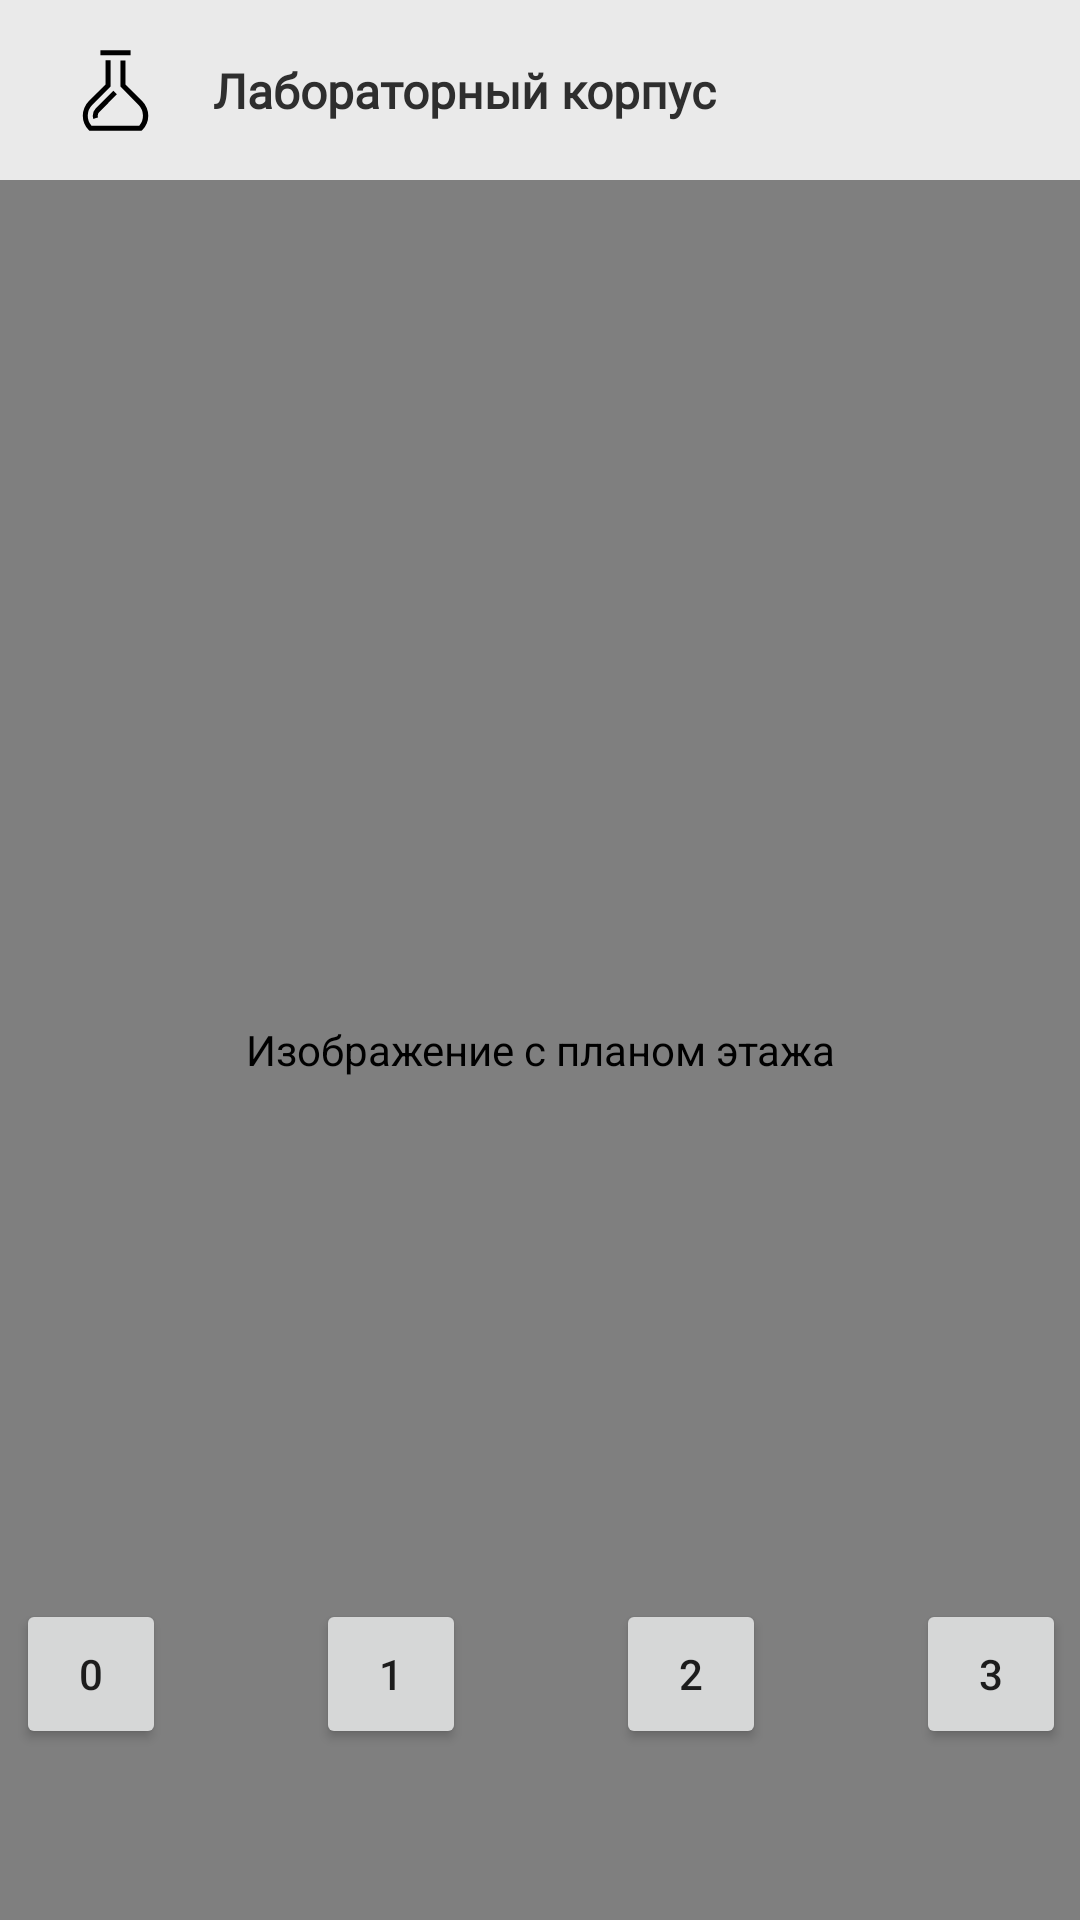

This screen was rendered from an Android layout file. Write that file and the resources it references.
<!-- AndroidManifest.xml: application theme Theme.SSUWTMap -->
<!-- res/layout/fragment_laborathory.xml -->
<?xml version="1.0" encoding="utf-8"?>
<androidx.constraintlayout.widget.ConstraintLayout xmlns:android="http://schemas.android.com/apk/res/android"
    xmlns:tools="http://schemas.android.com/tools"
    android:layout_width="match_parent"
    android:layout_height="match_parent"
    xmlns:app="http://schemas.android.com/apk/res-auto"
    tools:context=".Laborathory">

    <com.jsibbold.zoomage.ZoomageView
        android:id="@+id/floor_image"
        android:layout_width="0dp"
        android:layout_height="0dp"
        android:contentDescription="@string/image_description"
        android:src="@drawable/first_floor_lab"
        app:layout_constraintBottom_toBottomOf="parent"
        app:layout_constraintEnd_toEndOf="parent"
        app:layout_constraintHorizontal_bias="0.0"
        app:layout_constraintStart_toStartOf="parent"
        app:layout_constraintTop_toBottomOf="@+id/constraintLayout"
        app:layout_constraintVertical_bias="1.0"
        app:zoomage_animateOnReset="true"
        app:zoomage_autoCenter="true"
        app:zoomage_autoResetMode="UNDER"
        app:zoomage_maxScale="8"
        app:zoomage_minScale="0.6"
        app:zoomage_restrictBounds="false"
        app:zoomage_translatable="true"
        app:zoomage_zoomable="true" />

    <androidx.constraintlayout.widget.ConstraintLayout
        android:id="@+id/constraintLayout"
        android:layout_width="0dp"
        android:layout_height="60dp"
        android:background="@color/floorColor"
        android:clickable="false"
        app:layout_constraintEnd_toEndOf="parent"
        app:layout_constraintHorizontal_bias="0.0"
        app:layout_constraintStart_toStartOf="parent"
        app:layout_constraintTop_toTopOf="parent">

        <ImageView
            android:id="@+id/imageView"
            android:layout_width="45dp"
            android:layout_height="45dp"
            android:layout_marginStart="16dp"
            android:contentDescription="@string/menu_description"
            app:layout_constraintBottom_toBottomOf="parent"
            app:layout_constraintStart_toStartOf="parent"
            app:layout_constraintTop_toTopOf="parent"
            app:srcCompat="@drawable/ic_lab" />

        <TextView
            android:id="@+id/lab_building"
            android:layout_width="wrap_content"
            android:layout_height="wrap_content"
            android:layout_marginStart="10dp"
            android:fontFamily="@font/noto_serif"
            android:text="@string/header_lab"
            android:textColor="#2E2E2E"
            android:textSize="16sp"
            app:layout_constraintBottom_toBottomOf="parent"
            app:layout_constraintStart_toEndOf="@+id/imageView"
            app:layout_constraintTop_toTopOf="parent" />
    </androidx.constraintlayout.widget.ConstraintLayout>

    <androidx.constraintlayout.widget.ConstraintLayout
        android:layout_width="370dp"
        android:layout_height="64dp"
        android:layout_marginStart="15dp"
        android:layout_marginEnd="15dp"
        android:layout_marginBottom="50dp"
        app:layout_constraintBottom_toBottomOf="@+id/floor_image"
        app:layout_constraintEnd_toEndOf="parent"
        app:layout_constraintStart_toStartOf="parent">

        <Button
            android:id="@+id/button"
            android:layout_width="50dp"
            android:layout_height="50dp"
            android:layout_marginStart="10dp"
            android:layout_marginTop="10dp"
            android:layout_marginBottom="10dp"
            android:text="@string/zero"
            app:layout_constraintBottom_toBottomOf="parent"
            app:layout_constraintStart_toStartOf="parent"
            app:layout_constraintTop_toTopOf="parent" />

        <Button
            android:id="@+id/button1"
            android:layout_width="50dp"
            android:layout_height="50dp"
            android:layout_marginStart="50dp"
            android:layout_marginTop="10dp"
            android:layout_marginBottom="10dp"
            android:text="@string/one"
            app:layout_constraintBottom_toBottomOf="parent"
            app:layout_constraintStart_toEndOf="@+id/button"
            app:layout_constraintTop_toTopOf="parent" />

        <Button
            android:id="@+id/button2"
            android:layout_width="50dp"
            android:layout_height="50dp"
            android:layout_marginStart="50dp"
            android:layout_marginTop="10dp"
            android:layout_marginBottom="10dp"
            android:text="@string/two"
            app:layout_constraintBottom_toBottomOf="parent"
            app:layout_constraintStart_toEndOf="@+id/button1"
            app:layout_constraintTop_toTopOf="parent" />

        <Button
            android:id="@+id/button3"
            android:layout_width="50dp"
            android:layout_height="50dp"
            android:layout_marginStart="50dp"
            android:layout_marginTop="10dp"
            android:layout_marginEnd="10dp"
            android:layout_marginBottom="10dp"
            android:text="@string/three"
            app:layout_constraintBottom_toBottomOf="parent"
            app:layout_constraintEnd_toEndOf="parent"
            app:layout_constraintStart_toEndOf="@+id/button2"
            app:layout_constraintTop_toTopOf="parent" />

    </androidx.constraintlayout.widget.ConstraintLayout>
</androidx.constraintlayout.widget.ConstraintLayout>
<!-- resources referenced by this layout -->
<resources>
  <color name="floorColor">#EAEAEA</color>
  <!-- drawable ic_lab (drawable) -->
  <vector android:height="24dp" android:viewportHeight="88"
      android:viewportWidth="88" android:width="24dp" xmlns:android="http://schemas.android.com/apk/res/android">
      <path android:fillColor="#FF000000" android:pathData="M34.17,17.79H53.83v3.27H34.17ZM60.91,70.21H27l-0.48,-0.47a13.32,13.32 0,0 1,0 -18.71l11,-11V24.34h3.28V41.39l-12,12a10,10 0,0 0,-0.44 13.58H59.48a10.1,10.1 0,0 0,-0.42 -13.58l-11.83,-12v-17H50.5V40.05l11,11a13.26,13.26 0,0 1,0 18.71Z"/>
      <path android:fillColor="#FF000000" android:pathData="M29.55,62.55a6.41,6.41 0,0 1,-0.35 -2.17,6.56 6.56,0 0,1 1.92,-4.71L42.59,44.2l2.31,2.32L33.43,58a3.3,3.3 0,0 0,-1 2.39,3.56 3.56,0 0,0 0.18,1.13Z"/>
  </vector>
  <string name="header_lab"><b>Лабораторный корпус</b></string>
  <string name="image_description">Изображение с планом этажа</string>
  <string name="menu_description">Кнопка раскрытия бокового меню</string>
  <string name="one">1</string>
  <string name="three">3</string>
  <string name="two">2</string>
  <string name="zero">0</string>
  <style name="Theme.SSUWTMap" parent="Theme.MaterialComponents.DayNight.NoActionBar">
          
          <item name="colorPrimary">@color/purple_500</item>
          <item name="colorPrimaryVariant">@color/purple_700</item>
          <item name="colorOnPrimary">@color/white</item>
          
          <item name="colorSecondary">@color/teal_200</item>
          <item name="colorSecondaryVariant">@color/teal_700</item>
          <item name="colorOnSecondary">@color/black</item>
          
          <item name="android:statusBarColor" tools:targetApi="l">?attr/colorPrimaryVariant</item>
          
      </style>
  <color name="purple_500">#FF6200EE</color>
  <color name="purple_700">#FF3700B3</color>
  <color name="white">#FFFFFFFF</color>
  <color name="teal_200">#FF03DAC5</color>
  <color name="teal_700">#FF018786</color>
  <color name="black">#FF000000</color>
</resources>
